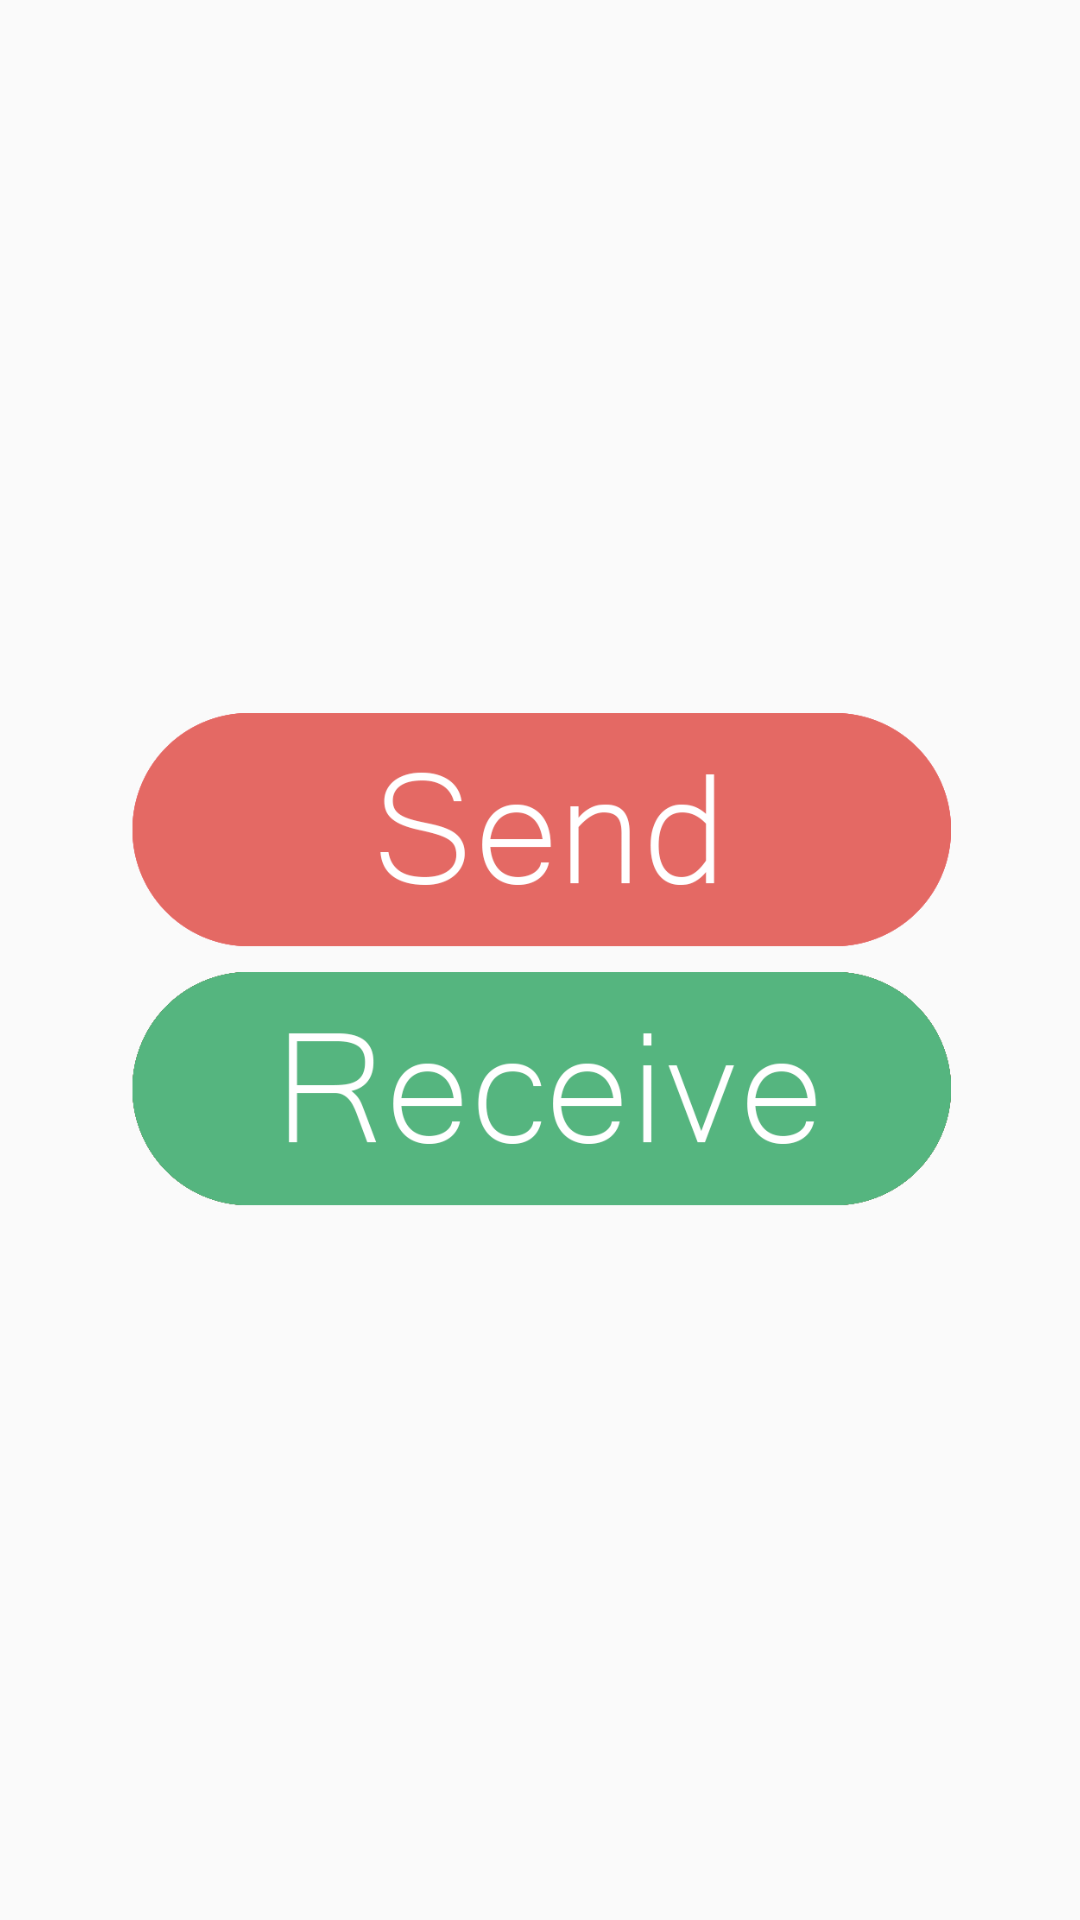

Here is an Android app screen rendered from its layout file. Give the layout XML and the strings, colors and styles it references.
<!-- AndroidManifest.xml: application theme MyMaterialTheme -->
<!-- res/layout/fragment_home.xml -->
<RelativeLayout xmlns:android="http://schemas.android.com/apk/res/android"
    xmlns:tools="http://schemas.android.com/tools"
    xmlns:fbutton="http://schemas.android.com/apk/res-auto"
    xmlns:app="http://schemas.android.com/apk/res-auto"
    android:layout_width="match_parent"
    android:layout_height="match_parent"
    android:orientation="vertical"
    tools:context="androidhive.info.materialdesign.activity.HomeFragment"
    >
    <LinearLayout
        android:layout_width="fill_parent"
        android:layout_height="wrap_content"
        android:orientation="vertical"
        android:id="@+id/linearLayout"
        android:layout_centerVertical="true"
        android:layout_alignParentLeft="true"
        android:layout_alignParentStart="true"
        android:paddingLeft="16dp"
        android:paddingRight="16dp">

        <ImageView
            android:layout_width="wrap_content"
            android:layout_height="wrap_content"
            android:id="@+id/sbutton"
            android:paddingRight="20dp"
            android:paddingLeft="20dp"
            android:layout_gravity="center_horizontal"
            android:src="@drawable/send"
            android:adjustViewBounds="true" />

        <ImageView
            android:layout_width="wrap_content"
            android:layout_height="wrap_content"
            android:id="@+id/rbutton"
            android:paddingRight="20dp"
            android:paddingLeft="20dp"
            android:layout_gravity="center_horizontal"
            android:src="@drawable/receive"
            android:adjustViewBounds="true" />

    </LinearLayout>


</RelativeLayout>
<!-- resources referenced by this layout -->
<resources>
  <!-- drawable receive: png bitmap (drawable, 22004 bytes) -->
  <!-- drawable send: png bitmap (drawable, 22502 bytes) -->
  <style name="MyMaterialTheme" parent="MyMaterialTheme.Base">
  
      </style>
  <style name="MyMaterialTheme.Base" parent="Theme.AppCompat.Light.DarkActionBar">
          <item name="android:windowNoTitle">true</item>
          <item name="windowActionBar">false</item>
          <item name="colorPrimary">@color/colorPrimary</item>
          <item name="colorPrimaryDark">@color/colorPrimaryDark</item>
          <item name="colorAccent">@color/colorAccent</item>
      </style>
  <color name="colorPrimary">#00afa8</color>
  <color name="colorPrimaryDark">#009e97</color>
  <color name="colorAccent">#00afa8</color>
</resources>
